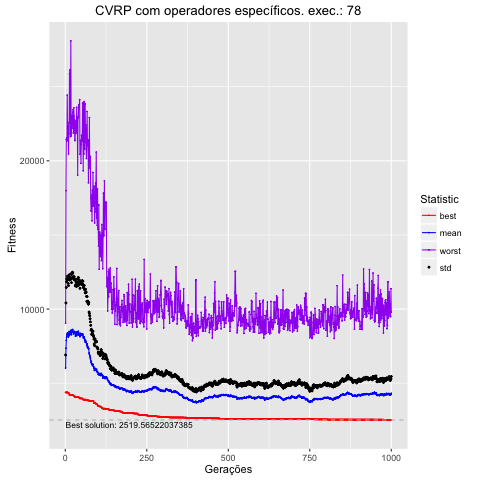

The table this chart was drawn from, first rows:
, Total, Media, DesvPad, Minimo, Maximo
1, 6020045, 6020, 884.2, 4376, 9051
2, 7358945, 7359, 3053, 4376, 17989
3, 7892237, 7892, 3565, 4376, 21436
4, 8103867, 8104, 3736, 4376, 21548
5, 8257679, 8258, 3782, 4376, 21338
6, 8334251, 8334, 3654, 4376, 24431
7, 8401365, 8401, 3816, 4376, 21398
8, 8330843, 8331, 3765, 4376, 22357
9, 8132079, 8132, 3595, 4341, 22038
10, 8125175, 8125, 3455, 4341, 20460
11, 8320177, 8320, 3660, 4327, 22527
12, 8490430, 8490, 3816, 4270, 22611
13, 8238244, 8238, 3720, 4190, 25878
14, 8359908, 8360, 3785, 4190, 26136
15, 8309479, 8309, 3677, 4190, 21832
16, 8404298, 8404, 3726, 4190, 21637
17, 8552729, 8553, 3824, 4190, 28088
18, 8382450, 8382, 3645, 4190, 21684
19, 8270226, 8270, 3513, 4190, 21887
20, 8571141, 8571, 3765, 4190, 23067
21, 8513544, 8514, 3596, 4190, 22196
22, 8619540, 8620, 3868, 4190, 22960
23, 8587007, 8587, 3842, 4190, 23276
24, 8412387, 8412, 3713, 4190, 23447
25, 8459341, 8459, 3706, 4158, 21874
26, 8325809, 8326, 3689, 4132, 23582
27, 8485694, 8486, 3702, 4132, 23006
28, 8434666, 8435, 3542, 4132, 22767
29, 8484139, 8484, 3561, 4062, 21373
30, 8417511, 8418, 3534, 4062, 21373
31, 8178969, 8179, 3378, 4062, 22318
32, 8239781, 8240, 3403, 4062, 22676
33, 8278153, 8278, 3543, 4062, 21858
34, 8307401, 8307, 3517, 4062, 22031
35, 8201725, 8202, 3328, 4062, 23605
36, 8434524, 8435, 3375, 4062, 22410
37, 8481576, 8482, 3550, 4062, 22137
38, 8328025, 8328, 3415, 4062, 19036
39, 8341298, 8341, 3505, 4062, 22890
40, 8496017, 8496, 3640, 4062, 22983
41, 8234924, 8235, 3367, 4062, 23765
42, 8272231, 8272, 3439, 4032, 23765
43, 8358936, 8359, 3607, 4007, 23765
44, 8300600, 8301, 3475, 3973, 24123
45, 8135830, 8136, 3261, 3973, 20440
46, 8256463, 8256, 3470, 3973, 21370
47, 8356398, 8356, 3487, 3973, 21370
48, 8307901, 8308, 3382, 3973, 19835
49, 8270271, 8270, 3417, 3973, 21109
50, 8264033, 8264, 3395, 3973, 21708
51, 8235862, 8236, 3446, 3972, 21726
52, 8322327, 8322, 3601, 3972, 21329
53, 8222387, 8222, 3482, 3952, 23891
54, 8303573, 8304, 3573, 3896, 22271
55, 8058138, 8058, 3395, 3896, 19328
56, 8127203, 8127, 3446, 3890, 23909
57, 8089879, 8090, 3488, 3890, 20460
58, 8113714, 8114, 3482, 3890, 23999
59, 7976829, 7977, 3362, 3890, 20800
60, 7867864, 7868, 3414, 3889, 21241
... 940 more rows
